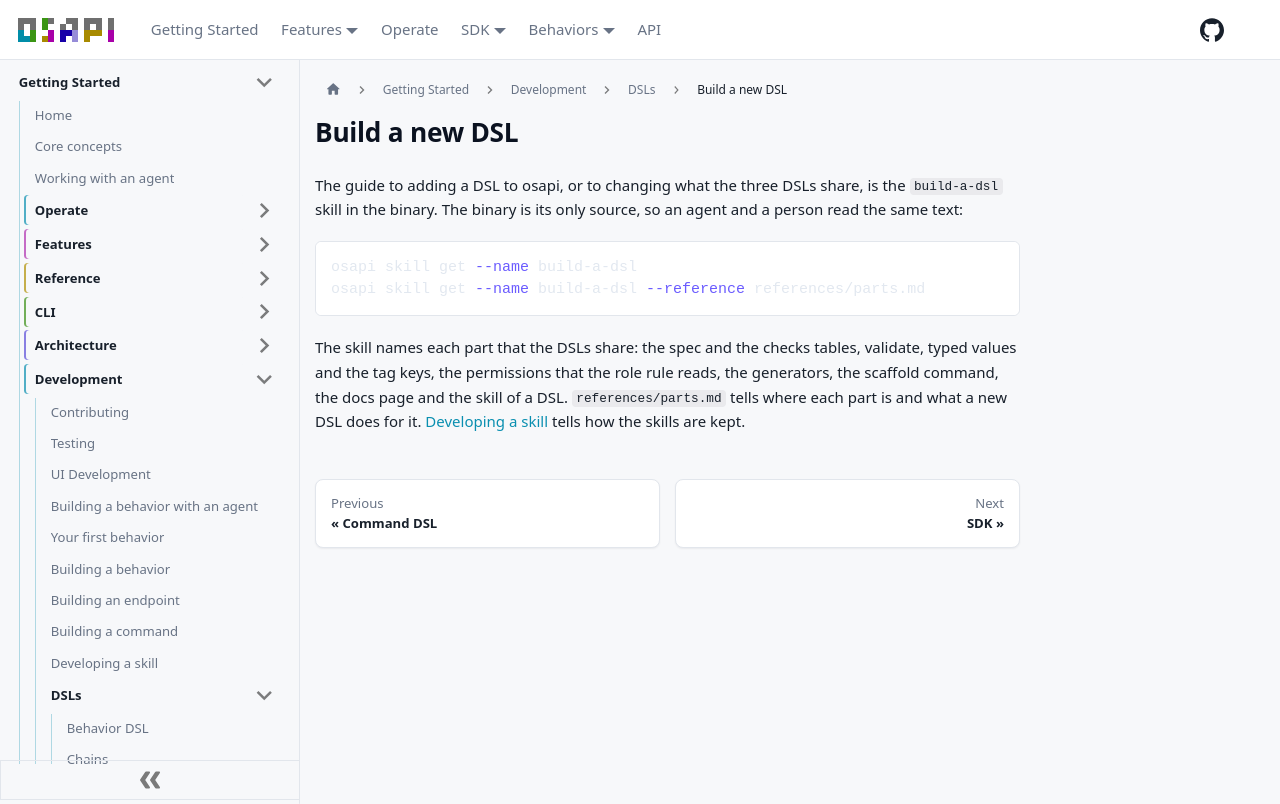

repository: osapi-io/osapi · page: sidebar/development/dsl/new-dsl.html · generator: docusaurus

---
title: Build a new DSL
sidebar_position: 6
---

# Build a new DSL

The guide to adding a DSL to osapi, or to changing what the three DSLs share, is
the `build-a-dsl` skill in the binary. The binary is its only source, so an
agent and a person read the same text:

```bash
osapi skill get --name build-a-dsl
osapi skill get --name build-a-dsl --reference references/parts.md
```

The skill names each part that the DSLs share: the spec and the checks tables,
validate, typed values and the tag keys, the permissions that the role rule
reads, the generators, the scaffold command, the docs page and the skill of a
DSL. `references/parts.md` tells where each part is and what a new DSL does for
it. [Developing a skill](../skills.md) tells how the skills are kept.
